Image classification data set "fastener_sorter_cls" (gyaneshpatil23-cmd/fastner-sorting-machine on GitHub). Class labels (6): bolt, no fastener, nut, rivet, screw, washer.

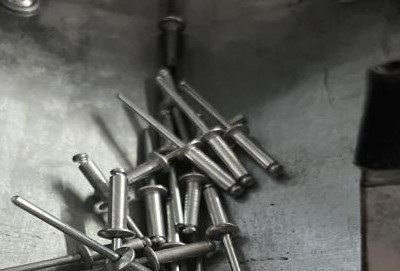
Label: rivet

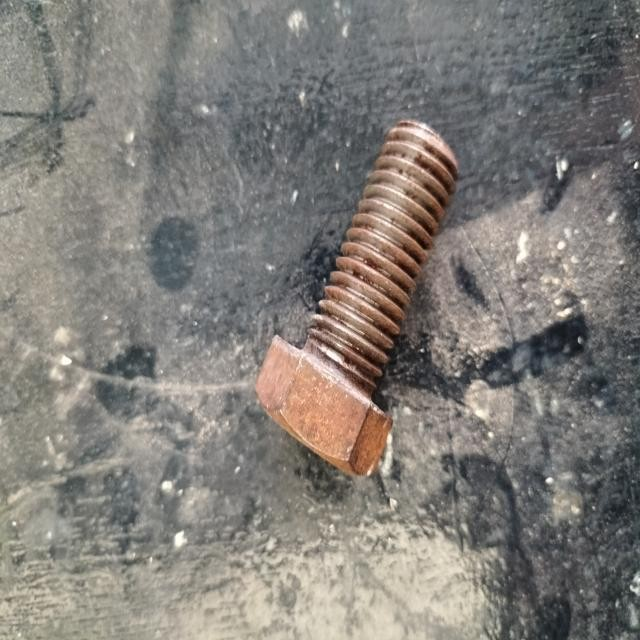
Label: bolt

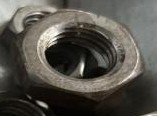
Label: nut

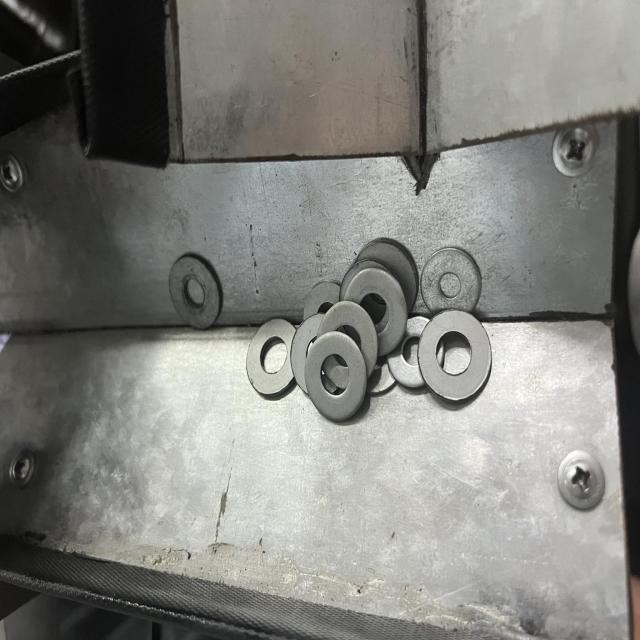
Label: washer

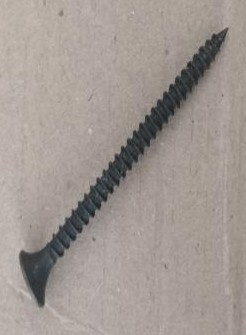
Label: screw

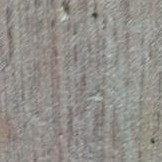
Label: no fastener
